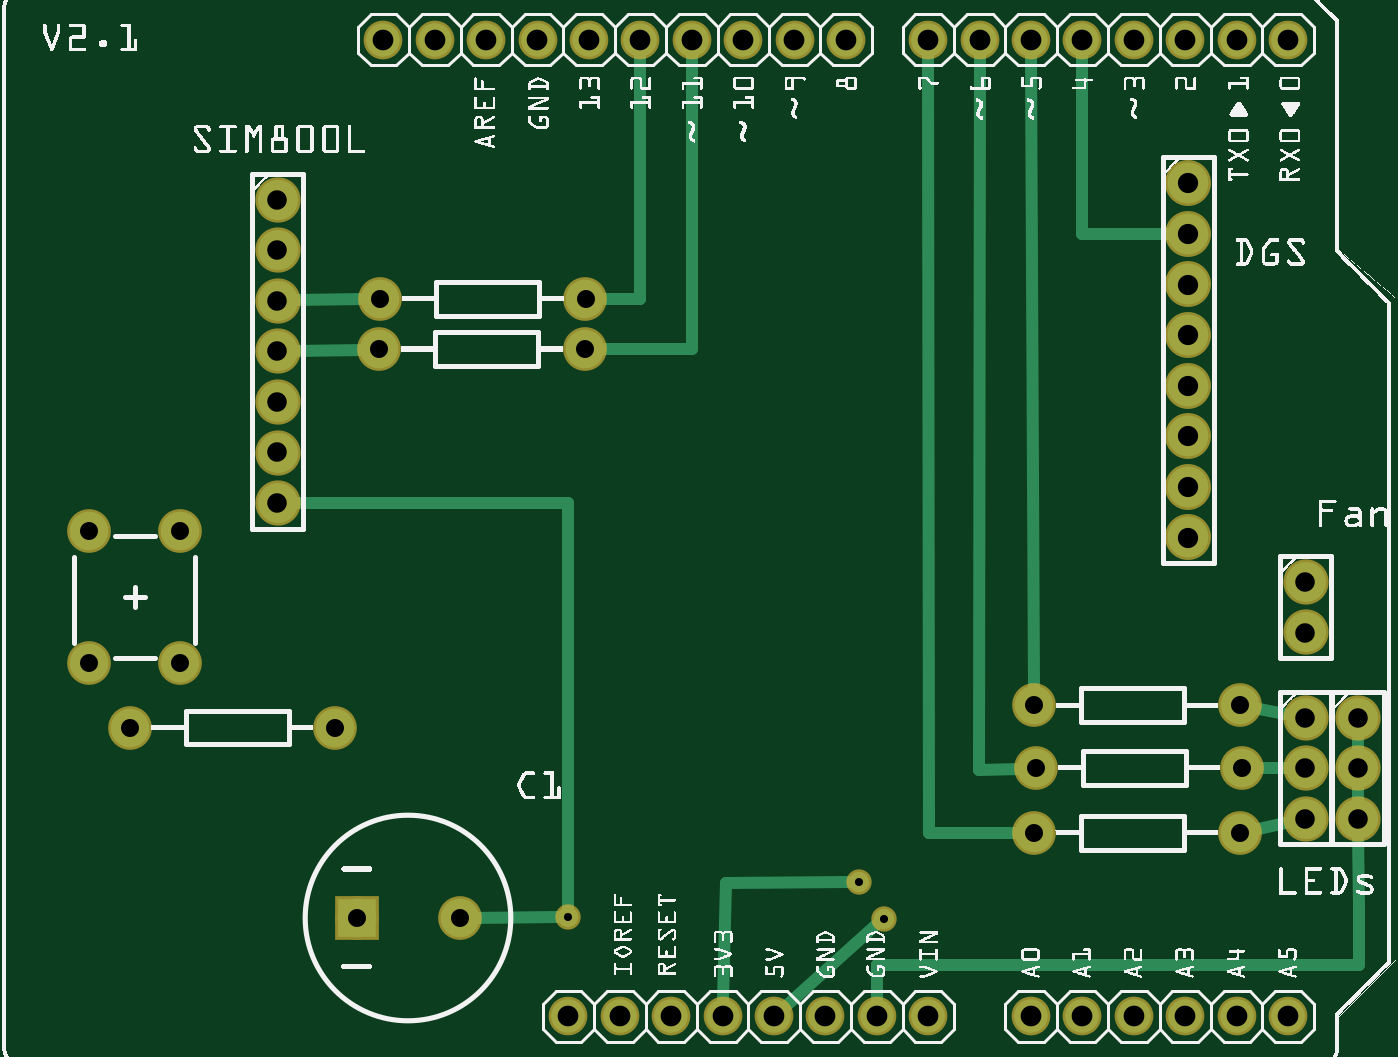
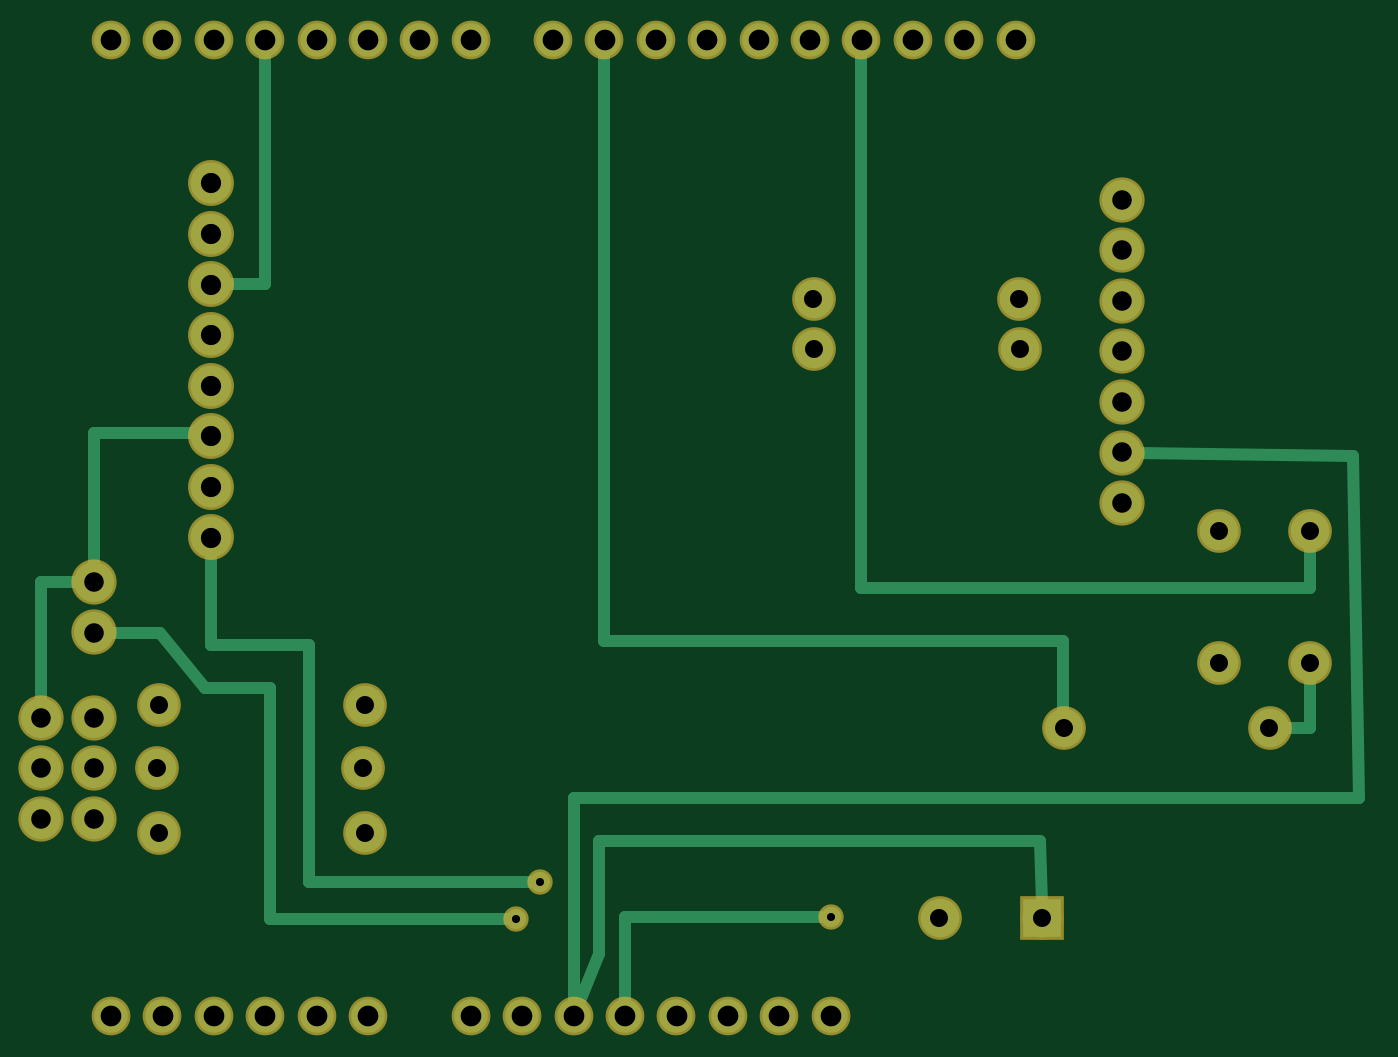
Circuit board: 6 layer files. Board 65.1 x 48.3 mm.
- bottom_copper: sensor_package_pcb_copperBottom.gbl (2639 bytes)
- top_copper: sensor_package_pcb_copperTop.gtl (2498 bytes)
- drill: sensor_package_pcb_drill.txt (1324 bytes)
- bottom_mask: sensor_package_pcb_maskBottom.gbs (1497 bytes)
- top_mask: sensor_package_pcb_maskTop.gts (1497 bytes)
- top_silk: sensor_package_pcb_silkTop.gto (355553 bytes)

=== bottom_copper: sensor_package_pcb_copperBottom.gbl ===
G04 MADE WITH FRITZING*
G04 WWW.FRITZING.ORG*
G04 DOUBLE SIDED*
G04 HOLES PLATED*
G04 CONTOUR ON CENTER OF CONTOUR VECTOR*
%ASAXBY*%
%FSLAX23Y23*%
%MOIN*%
%OFA0B0*%
%SFA1.0B1.0*%
%ADD10C,0.078000*%
%ADD11C,0.075000*%
%ADD12C,0.079370*%
%ADD13C,0.065278*%
%ADD14C,0.039370*%
%ADD15R,0.075000X0.075000*%
%ADD16C,0.024000*%
%LNCOPPER0*%
G90*
G70*
G54D10*
X537Y1689D03*
X537Y1591D03*
X537Y1492D03*
X537Y1394D03*
X537Y1296D03*
X537Y1197D03*
X537Y1099D03*
G54D11*
X171Y788D03*
X171Y1044D03*
X348Y788D03*
X348Y1044D03*
X249Y662D03*
X649Y662D03*
X735Y1398D03*
X1135Y1398D03*
X691Y292D03*
X891Y292D03*
X2413Y583D03*
X2013Y583D03*
X736Y1496D03*
X1136Y1496D03*
X2409Y457D03*
X2009Y457D03*
X2409Y705D03*
X2009Y705D03*
G54D12*
X2309Y1721D03*
X2309Y1622D03*
X2309Y1524D03*
X2309Y1425D03*
X2309Y1327D03*
X2309Y1229D03*
X2309Y1130D03*
X2309Y1032D03*
G54D13*
X2103Y100D03*
X2203Y100D03*
X2303Y100D03*
X2403Y100D03*
X2503Y100D03*
X1643Y2000D03*
X1543Y2000D03*
X1443Y2000D03*
X1343Y2000D03*
X1243Y2000D03*
X1143Y2000D03*
X1043Y2000D03*
X943Y2000D03*
X843Y2000D03*
X743Y2000D03*
X2503Y2000D03*
X2403Y2000D03*
X2303Y2000D03*
X2203Y2000D03*
X2103Y2000D03*
X2003Y2000D03*
X1903Y2000D03*
X1803Y2000D03*
X1203Y100D03*
X1103Y100D03*
X1303Y100D03*
X1403Y100D03*
X1503Y100D03*
X1603Y100D03*
X1703Y100D03*
X1803Y100D03*
X2003Y100D03*
G54D14*
X1668Y361D03*
X1716Y289D03*
X1102Y293D03*
G54D10*
X2639Y681D03*
X2639Y583D03*
X2639Y485D03*
X2537Y681D03*
X2537Y583D03*
X2537Y485D03*
X2537Y945D03*
X2537Y847D03*
G54D15*
X691Y292D03*
G54D16*
X2639Y945D02*
X2639Y711D01*
D02*
X2567Y945D02*
X2639Y945D01*
D02*
X2537Y1235D02*
X2537Y975D01*
D02*
X2324Y1235D02*
X2537Y1235D01*
D02*
X2337Y1240D02*
X2324Y1235D01*
D02*
X2203Y1969D02*
X2203Y1524D01*
D02*
X2203Y1524D02*
X2278Y1524D01*
D02*
X651Y831D02*
X1543Y831D01*
D02*
X650Y690D02*
X651Y831D01*
D02*
X1543Y831D02*
X1543Y1969D01*
D02*
X1503Y132D02*
X1503Y293D01*
D02*
X87Y1190D02*
X507Y1197D01*
D02*
X76Y524D02*
X87Y1190D01*
D02*
X1603Y132D02*
X1603Y524D01*
D02*
X1603Y524D02*
X76Y524D01*
D02*
X2118Y361D02*
X1687Y361D01*
D02*
X2309Y823D02*
X2118Y823D01*
D02*
X2118Y823D02*
X2118Y361D01*
D02*
X2309Y1001D02*
X2309Y823D01*
D02*
X2193Y289D02*
X1735Y289D01*
D02*
X2193Y739D02*
X2193Y289D01*
D02*
X2320Y739D02*
X2193Y739D01*
D02*
X2407Y845D02*
X2320Y739D01*
D02*
X2507Y846D02*
X2407Y845D01*
D02*
X1121Y293D02*
X1503Y293D01*
D02*
X171Y934D02*
X1043Y934D01*
D02*
X1043Y934D02*
X1043Y1969D01*
D02*
X171Y1015D02*
X171Y934D01*
D02*
X171Y662D02*
X171Y759D01*
D02*
X221Y662D02*
X171Y662D01*
D02*
X1553Y221D02*
X1553Y442D01*
D02*
X1553Y442D02*
X695Y442D01*
D02*
X1591Y129D02*
X1553Y221D01*
D02*
X695Y442D02*
X692Y320D01*
G04 End of Copper0*
M02*
=== top_copper: sensor_package_pcb_copperTop.gtl ===
G04 MADE WITH FRITZING*
G04 WWW.FRITZING.ORG*
G04 DOUBLE SIDED*
G04 HOLES PLATED*
G04 CONTOUR ON CENTER OF CONTOUR VECTOR*
%ASAXBY*%
%FSLAX23Y23*%
%MOIN*%
%OFA0B0*%
%SFA1.0B1.0*%
%ADD10C,0.078000*%
%ADD11C,0.075000*%
%ADD12C,0.079370*%
%ADD13C,0.065278*%
%ADD14C,0.039370*%
%ADD15R,0.075000X0.075000*%
%ADD16C,0.024000*%
%LNCOPPER1*%
G90*
G70*
G54D10*
X537Y1689D03*
X537Y1591D03*
X537Y1492D03*
X537Y1394D03*
X537Y1296D03*
X537Y1197D03*
X537Y1099D03*
G54D11*
X171Y788D03*
X171Y1044D03*
X348Y788D03*
X348Y1044D03*
X249Y662D03*
X649Y662D03*
X735Y1398D03*
X1135Y1398D03*
X691Y292D03*
X891Y292D03*
X2413Y583D03*
X2013Y583D03*
X736Y1496D03*
X1136Y1496D03*
X2409Y457D03*
X2009Y457D03*
X2409Y705D03*
X2009Y705D03*
G54D12*
X2309Y1721D03*
X2309Y1622D03*
X2309Y1524D03*
X2309Y1425D03*
X2309Y1327D03*
X2309Y1229D03*
X2309Y1130D03*
X2309Y1032D03*
G54D13*
X2103Y100D03*
X2203Y100D03*
X2303Y100D03*
X2403Y100D03*
X2503Y100D03*
X1643Y2000D03*
X1543Y2000D03*
X1443Y2000D03*
X1343Y2000D03*
X1243Y2000D03*
X1143Y2000D03*
X1043Y2000D03*
X943Y2000D03*
X843Y2000D03*
X743Y2000D03*
X2503Y2000D03*
X2403Y2000D03*
X2303Y2000D03*
X2203Y2000D03*
X2103Y2000D03*
X2003Y2000D03*
X1903Y2000D03*
X1803Y2000D03*
X1203Y100D03*
X1103Y100D03*
X1303Y100D03*
X1403Y100D03*
X1503Y100D03*
X1603Y100D03*
X1703Y100D03*
X1803Y100D03*
X2003Y100D03*
G54D14*
X1668Y361D03*
X1716Y289D03*
X1102Y293D03*
G54D10*
X2639Y681D03*
X2639Y583D03*
X2639Y485D03*
X2537Y681D03*
X2537Y583D03*
X2537Y485D03*
X2537Y945D03*
X2537Y847D03*
G54D15*
X691Y292D03*
G54D16*
X1243Y1496D02*
X1165Y1496D01*
D02*
X1343Y1398D02*
X1164Y1398D01*
D02*
X1343Y1969D02*
X1343Y1398D01*
D02*
X1243Y1969D02*
X1243Y1496D01*
D02*
X2639Y651D02*
X2639Y613D01*
D02*
X2639Y553D02*
X2639Y515D01*
D02*
X2640Y314D02*
X2640Y200D01*
D02*
X2640Y200D02*
X1703Y200D01*
D02*
X1703Y200D02*
X1703Y132D01*
D02*
X2639Y454D02*
X2640Y314D01*
D02*
X567Y1395D02*
X706Y1397D01*
D02*
X1901Y580D02*
X1903Y1969D01*
D02*
X1985Y582D02*
X1901Y580D01*
D02*
X1804Y457D02*
X1803Y1969D01*
D02*
X1981Y457D02*
X1804Y457D01*
D02*
X708Y1496D02*
X567Y1493D01*
D02*
X2103Y1969D02*
X2103Y1622D01*
D02*
X2103Y1622D02*
X2278Y1622D01*
D02*
X1409Y360D02*
X1404Y132D01*
D02*
X1649Y361D02*
X1409Y360D01*
D02*
X1102Y1093D02*
X1102Y312D01*
D02*
X1102Y1099D02*
X1102Y1093D01*
D02*
X567Y1099D02*
X1102Y1099D01*
D02*
X1702Y277D02*
X1526Y121D01*
D02*
X2009Y734D02*
X2003Y1969D01*
D02*
X920Y292D02*
X1083Y293D01*
D02*
X2507Y687D02*
X2437Y700D01*
D02*
X2507Y583D02*
X2442Y583D01*
D02*
X2507Y478D02*
X2437Y463D01*
G04 End of Copper1*
M02*
=== drill: sensor_package_pcb_drill.txt ===
; NON-PLATED HOLES START AT T1
; THROUGH (PLATED) HOLES START AT T100
M48
INCH
T100C0.035000
T101C0.038000
T102C0.040278
T103C0.039370
T104C0.015748
%
T100
X024093Y004569
X011364Y014963
X020093Y004569
X002494Y006616
X020093Y007049
X001707Y007876
X006912Y002916
X020132Y005829
X007349Y013978
X024093Y007049
X007364Y014963
X011349Y013978
X006494Y006616
X001707Y010435
X024132Y005829
X008912Y002916
X003478Y010435
X003478Y007876
T101
X005368Y015908
X005368Y016892
X005368Y013939
X025368Y009451
X005368Y012955
X026392Y004845
X005368Y010986
X025368Y008467
X005368Y014923
X025368Y004845
X026392Y005829
X026392Y006813
X025368Y005829
X025368Y006813
X005368Y011971
T102
X012427Y020003
X011427Y020003
X020027Y001003
X024027Y020003
X021027Y001003
X014027Y001003
X013027Y001003
X023027Y020003
X019027Y020003
X020027Y020003
X016427Y020003
X012027Y001003
X016027Y001003
X011027Y001003
X025027Y020003
X013427Y020003
X009427Y020003
X015027Y001003
X022027Y020003
X008427Y020003
X018027Y020003
X007427Y020003
X021027Y020003
X010427Y020003
X025027Y001003
X024027Y001003
X022027Y001003
X014427Y020003
X023027Y001003
X015427Y020003
X018027Y001003
X017027Y001003
T103
X023085Y017207
X023085Y012286
X023085Y010317
X023085Y014254
X023085Y016223
X023085Y015238
X023085Y011301
X023085Y013270
T104
X011016Y002930
X016680Y003614
X017160Y002894
T00
M30

=== bottom_mask: sensor_package_pcb_maskBottom.gbs ===
G04 MADE WITH FRITZING*
G04 WWW.FRITZING.ORG*
G04 DOUBLE SIDED*
G04 HOLES PLATED*
G04 CONTOUR ON CENTER OF CONTOUR VECTOR*
%ASAXBY*%
%FSLAX23Y23*%
%MOIN*%
%OFA0B0*%
%SFA1.0B1.0*%
%ADD10C,0.088000*%
%ADD11C,0.085000*%
%ADD12C,0.089370*%
%ADD13C,0.075278*%
%ADD14C,0.049370*%
%ADD15R,0.085000X0.085000*%
%LNMASK0*%
G90*
G70*
G54D10*
X537Y1689D03*
X537Y1591D03*
X537Y1492D03*
X537Y1394D03*
X537Y1296D03*
X537Y1197D03*
X537Y1099D03*
G54D11*
X171Y788D03*
X171Y1044D03*
X348Y788D03*
X348Y1044D03*
X249Y662D03*
X649Y662D03*
X735Y1398D03*
X1135Y1398D03*
X691Y292D03*
X891Y292D03*
X2413Y583D03*
X2013Y583D03*
X736Y1496D03*
X1136Y1496D03*
X2409Y457D03*
X2009Y457D03*
X2409Y705D03*
X2009Y705D03*
G54D12*
X2309Y1721D03*
X2309Y1622D03*
X2309Y1524D03*
X2309Y1425D03*
X2309Y1327D03*
X2309Y1229D03*
X2309Y1130D03*
X2309Y1032D03*
G54D13*
X2103Y100D03*
X2203Y100D03*
X2303Y100D03*
X2403Y100D03*
X2503Y100D03*
X1643Y2000D03*
X1543Y2000D03*
X1443Y2000D03*
X1343Y2000D03*
X1243Y2000D03*
X1143Y2000D03*
X1043Y2000D03*
X943Y2000D03*
X843Y2000D03*
X743Y2000D03*
X2503Y2000D03*
X2403Y2000D03*
X2303Y2000D03*
X2203Y2000D03*
X2103Y2000D03*
X2003Y2000D03*
X1903Y2000D03*
X1803Y2000D03*
X1203Y100D03*
X1103Y100D03*
X1303Y100D03*
X1403Y100D03*
X1503Y100D03*
X1603Y100D03*
X1703Y100D03*
X1803Y100D03*
X2003Y100D03*
G54D14*
X1668Y361D03*
X1716Y289D03*
X1102Y293D03*
G54D10*
X2639Y681D03*
X2639Y583D03*
X2639Y485D03*
X2537Y681D03*
X2537Y583D03*
X2537Y485D03*
X2537Y945D03*
X2537Y847D03*
G54D15*
X691Y292D03*
G04 End of Mask0*
M02*
=== top_mask: sensor_package_pcb_maskTop.gts ===
G04 MADE WITH FRITZING*
G04 WWW.FRITZING.ORG*
G04 DOUBLE SIDED*
G04 HOLES PLATED*
G04 CONTOUR ON CENTER OF CONTOUR VECTOR*
%ASAXBY*%
%FSLAX23Y23*%
%MOIN*%
%OFA0B0*%
%SFA1.0B1.0*%
%ADD10C,0.088000*%
%ADD11C,0.085000*%
%ADD12C,0.089370*%
%ADD13C,0.075278*%
%ADD14C,0.049370*%
%ADD15R,0.085000X0.085000*%
%LNMASK1*%
G90*
G70*
G54D10*
X537Y1689D03*
X537Y1591D03*
X537Y1492D03*
X537Y1394D03*
X537Y1296D03*
X537Y1197D03*
X537Y1099D03*
G54D11*
X171Y788D03*
X171Y1044D03*
X348Y788D03*
X348Y1044D03*
X249Y662D03*
X649Y662D03*
X735Y1398D03*
X1135Y1398D03*
X691Y292D03*
X891Y292D03*
X2413Y583D03*
X2013Y583D03*
X736Y1496D03*
X1136Y1496D03*
X2409Y457D03*
X2009Y457D03*
X2409Y705D03*
X2009Y705D03*
G54D12*
X2309Y1721D03*
X2309Y1622D03*
X2309Y1524D03*
X2309Y1425D03*
X2309Y1327D03*
X2309Y1229D03*
X2309Y1130D03*
X2309Y1032D03*
G54D13*
X2103Y100D03*
X2203Y100D03*
X2303Y100D03*
X2403Y100D03*
X2503Y100D03*
X1643Y2000D03*
X1543Y2000D03*
X1443Y2000D03*
X1343Y2000D03*
X1243Y2000D03*
X1143Y2000D03*
X1043Y2000D03*
X943Y2000D03*
X843Y2000D03*
X743Y2000D03*
X2503Y2000D03*
X2403Y2000D03*
X2303Y2000D03*
X2203Y2000D03*
X2103Y2000D03*
X2003Y2000D03*
X1903Y2000D03*
X1803Y2000D03*
X1203Y100D03*
X1103Y100D03*
X1303Y100D03*
X1403Y100D03*
X1503Y100D03*
X1603Y100D03*
X1703Y100D03*
X1803Y100D03*
X2003Y100D03*
G54D14*
X1668Y361D03*
X1716Y289D03*
X1102Y293D03*
G54D10*
X2639Y681D03*
X2639Y583D03*
X2639Y485D03*
X2537Y681D03*
X2537Y583D03*
X2537Y485D03*
X2537Y945D03*
X2537Y847D03*
G54D15*
X691Y292D03*
G04 End of Mask1*
M02*
=== top_silk: sensor_package_pcb_silkTop.gto (355553 bytes, source omitted) ===
